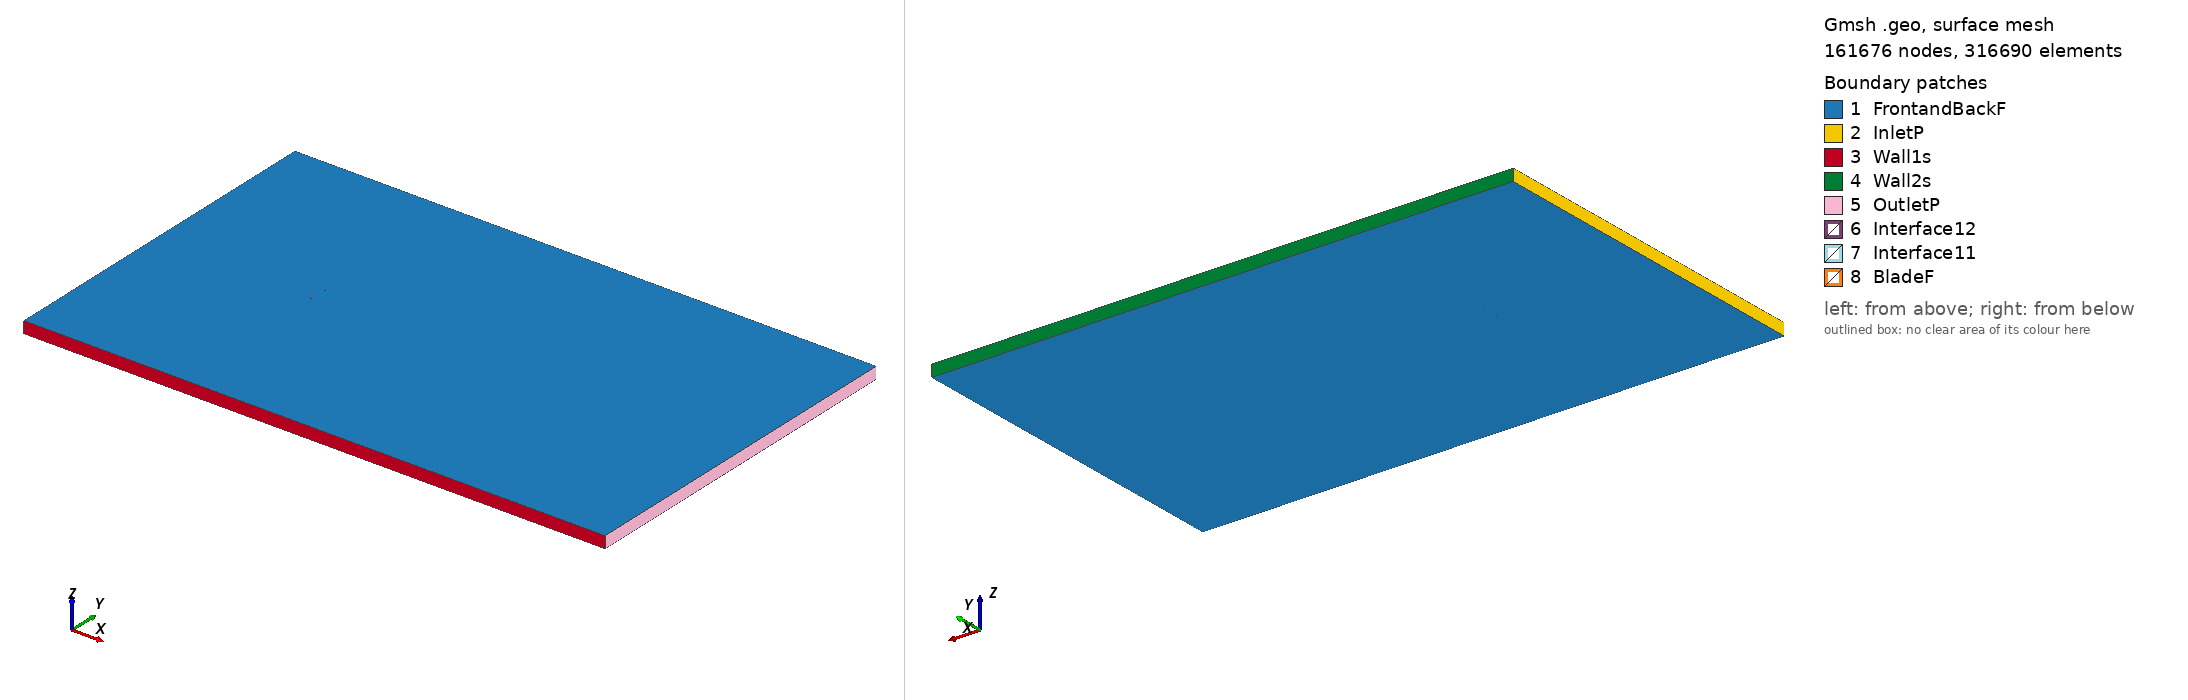

Gmsh geometry script, surface-meshed: 161676 nodes, 316690 surface elements. Boundary patches (legend numbers): 1 FrontandBackF, 2 InletP, 3 Wall1s, 4 Wall2s, 5 OutletP, 6 Interface12, 7 Interface11, 8 BladeF. Left view from above one corner, right view from below the opposite corner. Legend entries are the model's physical surfaces. The drawing asked Gmsh for element sizes between 1% and 20% of the model's largest extent; the script's own settings can give other sizes.

=== rhodesg36_tsr_-2.1385_aoa_-1.9484.geo (drawn) ===
SetFactory("OpenCASCADE");

Point(1) = {0.075117, 0.729665, 0, 1.0};
Point(2) = {0.073799, 0.730041, 0, 1.0};
Point(3) = {0.065865, 0.733091, 0, 1.0};
Point(4) = {0.050042, 0.737831, 0, 1.0};
Point(5) = {0.034239, 0.741992, 0, 1.0};
Point(6) = {0.018464, 0.745355, 0, 1.0};
Point(7) = {0.002711, 0.748030, 0, 1.0};
Point(8) = {-0.012996, 0.749390, 0, 1.0};
Point(9) = {-0.028678, 0.750000, 0, 1.0};
Point(10) = {-0.044308, 0.749092, 0, 1.0};
Point(11) = {-0.052075, 0.747199, 0, 1.0};
Point(12) = {-0.059799, 0.744086, 0, 1.0};
Point(13) = {-0.063647, 0.742107, 0, 1.0};
Point(14) = {-0.067474, 0.739503, 0, 1.0};
Point(15) = {-0.071285, 0.736444, 0, 1.0};
Point(16) = {-0.073166, 0.734188, 0, 1.0};
Point(17) = {-0.074957, 0.729272, 0, 1.0};
Point(18) = {-0.072876, 0.725662, 0, 1.0};
Point(19) = {-0.070886, 0.724696, 0, 1.0};
Point(20) = {-0.066949, 0.724063, 0, 1.0};
Point(21) = {-0.063025, 0.723821, 0, 1.0};
Point(22) = {-0.059101, 0.723547, 0, 1.0};
Point(23) = {-0.051279, 0.723813, 0, 1.0};
Point(24) = {-0.043458, 0.724079, 0, 1.0};
Point(25) = {-0.027814, 0.724611, 0, 1.0};
Point(26) = {-0.012171, 0.725143, 0, 1.0};
Point(27) = {0.003472, 0.725676, 0, 1.0};
Point(28) = {0.019115, 0.726208, 0, 1.0};
Point(29) = {0.034758, 0.726740, 0, 1.0};
Point(30) = {0.050401, 0.727272, 0, 1.0};
Point(31) = {0.066044, 0.727804, 0, 1.0};
Point(32) = {0.073866, 0.728070, 0, 1.0};
Point(33) = {0.075170, 0.728115, 0, 1.0};
Point(34) = {-0.075117, -0.729665, 0, 1.0};
Point(35) = {-0.073799, -0.730041, 0, 1.0};
Point(36) = {-0.065865, -0.733091, 0, 1.0};
Point(37) = {-0.050042, -0.737831, 0, 1.0};
Point(38) = {-0.034239, -0.741992, 0, 1.0};
Point(39) = {-0.018464, -0.745355, 0, 1.0};
Point(40) = {-0.002711, -0.748030, 0, 1.0};
Point(41) = {0.012996, -0.749390, 0, 1.0};
Point(42) = {0.028678, -0.750000, 0, 1.0};
Point(43) = {0.044308, -0.749092, 0, 1.0};
Point(44) = {0.052075, -0.747199, 0, 1.0};
Point(45) = {0.059799, -0.744086, 0, 1.0};
Point(46) = {0.063647, -0.742107, 0, 1.0};
Point(47) = {0.067474, -0.739503, 0, 1.0};
Point(48) = {0.071285, -0.736444, 0, 1.0};
Point(49) = {0.073166, -0.734188, 0, 1.0};
Point(50) = {0.074957, -0.729272, 0, 1.0};
Point(51) = {0.072876, -0.725662, 0, 1.0};
Point(52) = {0.070886, -0.724696, 0, 1.0};
Point(53) = {0.066949, -0.724063, 0, 1.0};
Point(54) = {0.063025, -0.723821, 0, 1.0};
Point(55) = {0.059101, -0.723547, 0, 1.0};
Point(56) = {0.051279, -0.723813, 0, 1.0};
Point(57) = {0.043458, -0.724079, 0, 1.0};
Point(58) = {0.027814, -0.724611, 0, 1.0};
Point(59) = {0.012171, -0.725143, 0, 1.0};
Point(60) = {-0.003472, -0.725676, 0, 1.0};
Point(61) = {-0.019115, -0.726208, 0, 1.0};
Point(62) = {-0.034758, -0.726740, 0, 1.0};
Point(63) = {-0.050401, -0.727272, 0, 1.0};
Point(64) = {-0.066044, -0.727804, 0, 1.0};
Point(65) = {-0.073866, -0.728070, 0, 1.0};
Point(66) = {-0.075170, -0.728115, 0, 1.0};

// Lines: first blade (splines 1-4)
Spline(1) = {1:33};
Spline(2) = {33,1};

// Lines: second blade (splines 5-8)
Spline(3) = {34:66};
Spline(4) = {66,34};

// Outer domain (points 20001-4 and lines)
Point(67) = {-13.50000000, -15.00000000, 0, 1.0};
Point(68) = {-13.50000000, 15.00000000, 0, 1.0};
Point(69) = {36.00000000, 15.00000000, 0, 1.0};
Point(70) = {36.00000000, -15.00000000, 0, 1.0};
Line(11) = {67, 68};
Line(12) = {68, 69};
Line(13) = {69, 70};
Line(14) = {67, 70};

// Interface (between moving and stationary domain) (circles)
Circle(9) = {0, 0, 0, 0.80000000, 0, 2*Pi};
Circle(10) = {0, 0, 0, 0.80000000, 0, 2*Pi};

// Loops collect Lines/Splines/etc (blade1, blade2, domain, first circle)
Line Loop(1) = {1:2};
Line Loop(2) = {3:4};
Line Loop(3) = {11,12,13,-14};
Line Loop(4) = {9};

// BooleanDifference cuts out the circle/interface from the domain
Plane Surface(1) = {3};
Plane Surface(2) = {4};
BooleanDifference{ Surface{1}; Delete;}{ Surface{2}; Delete;}

// This one cuts out the blades from the inner circle/interface
Line Loop(6) = {10};
Plane Surface(5) = {6};
Plane Surface(6) = {1};
Plane Surface(7) = {2};
BooleanDifference{ Surface{5}; Delete;}{ Surface{6,7}; Delete;}

// extrude to 3rd dimension
Extrude {0, 0, 1} {Surface{1}; Surface{5}; Layers{1}; Recombine;}

// Physical Surfaces are the named boundaries (patches)
Physical Surface("Interface11") = {12};
Physical Surface("Interface12") = {10};

// sides of domain
Physical Surface("InletP") = {6};
Physical Surface("OutletP") = {9};

// top and bottom of domain
Physical Surface("Wall1s") = {7};
Physical Surface("Wall2s") = {8};

// Check FrontandBackF by ensuring there is nothing in the 3rd dimension
Physical Surface("FrontandBackF") = {1,11,5,17};
Physical Surface("BladeF") = {13:16};
Physical Volume("Turbine") = {2};
Physical Volume("Farfield") = {1};

// settings for airfoil boundary layer
Field[1] = BoundaryLayer;
Field[1].EdgesList = {1:4};
Field[1].hwall_n = 1e-3;
Field[1].thickness = 1.5e-2;
Field[1].ratio = 1.05;
Field[1].Quads = 1;
BoundaryLayer Field = 1;

// control points for mesh (blade and interface)
// floor((arc length / 1.5mm)/ 2) -> Transfinite Line
Transfinite Line {1,3} = 104 Using Progression 1;
Transfinite Line {2,4} = 2 Using Progression 1;
Transfinite Line {9, 15} = 800 Using Progression 1;

// For more information on gmsh syntax, visit http://gmsh.info/doc/texinfo/gmsh.html
